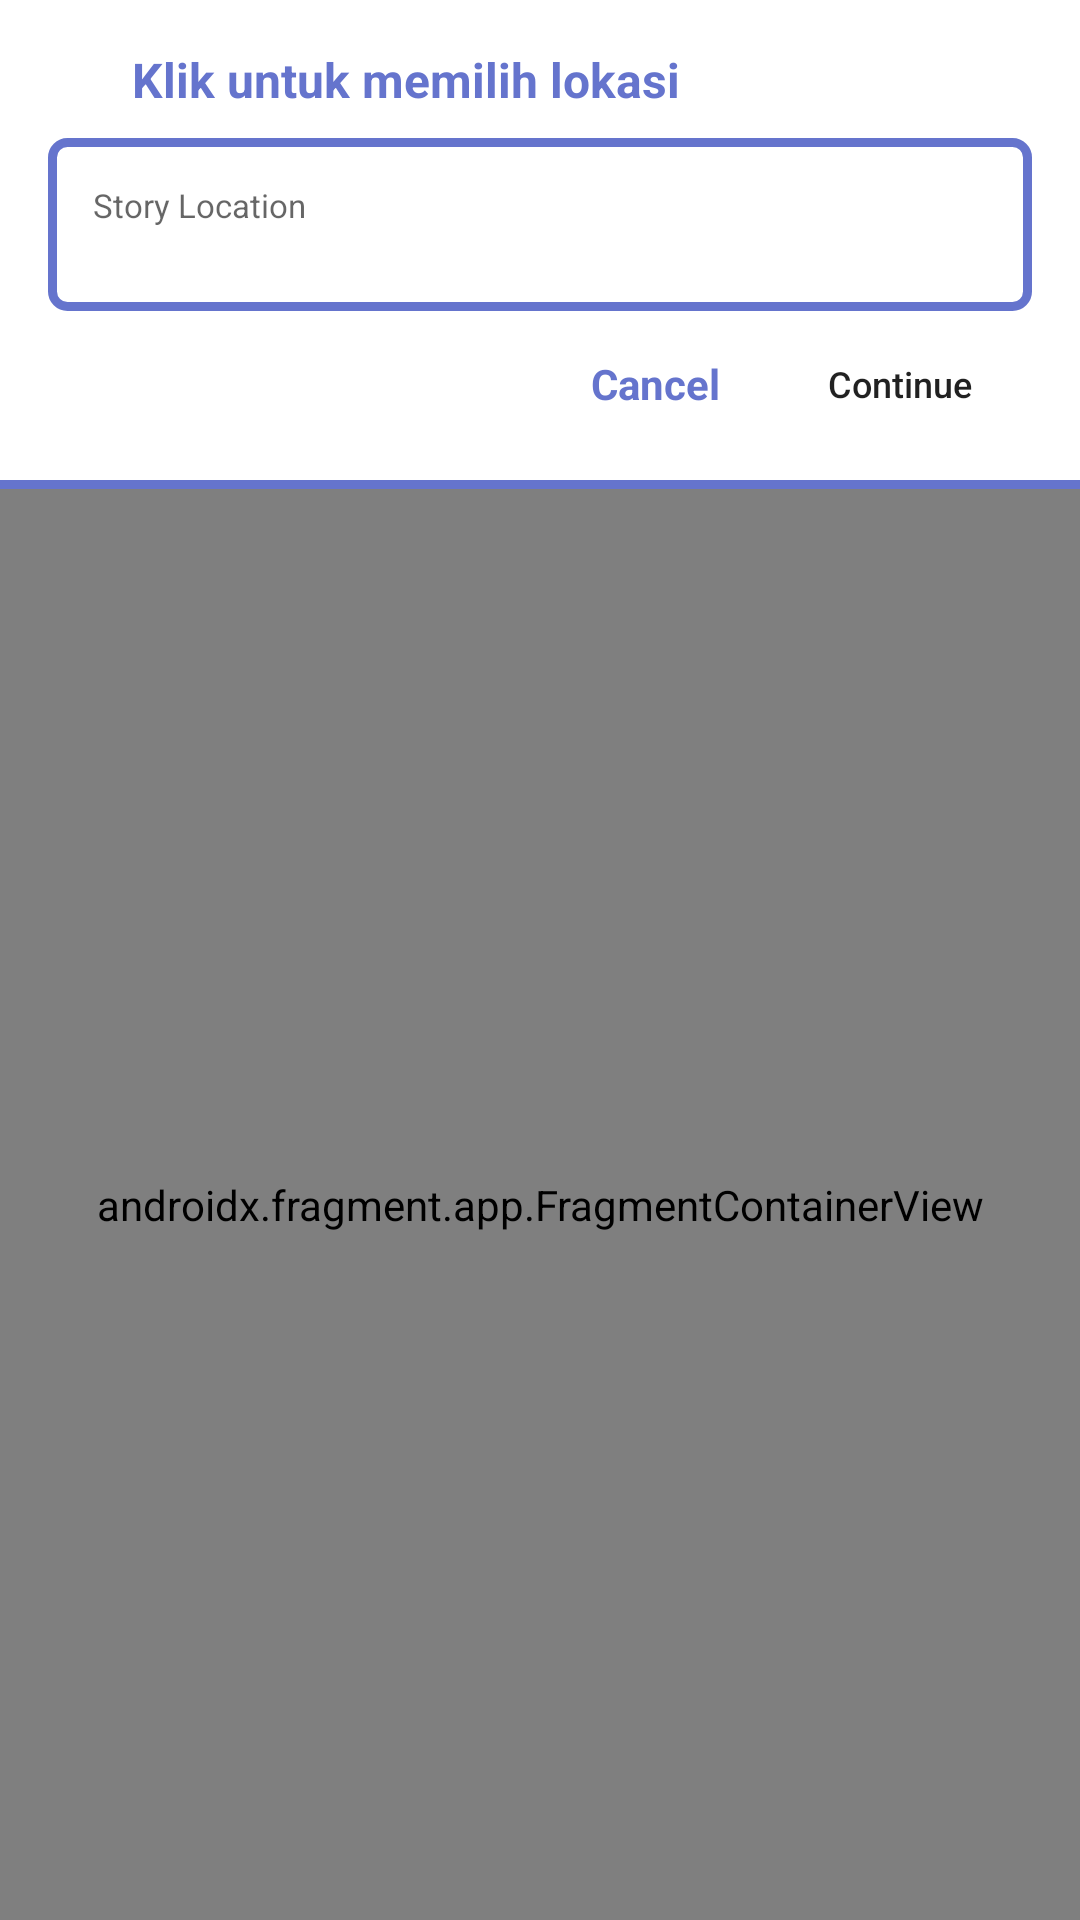

The Android layout XML behind this screen, and the referenced resources:
<!-- AndroidManifest.xml: application theme Theme.IntermediateApplication -->
<!-- res/layout/activity_new_story_pick_location.xml -->
<?xml version="1.0" encoding="utf-8"?>
<LinearLayout xmlns:android="http://schemas.android.com/apk/res/android"
    xmlns:app="http://schemas.android.com/apk/res-auto"
    xmlns:map="http://schemas.android.com/apk/res-auto"
    xmlns:tools="http://schemas.android.com/tools"
    android:layout_width="match_parent"
    android:layout_height="match_parent"
    android:orientation="vertical">

    <androidx.constraintlayout.widget.ConstraintLayout
        android:layout_width="match_parent"
        android:layout_height="wrap_content"
        android:padding="16dp">

        <ImageView
            android:id="@+id/ic_map"
            android:layout_width="20dp"
            android:layout_height="20dp"
            android:contentDescription="@string/Icon_Maps"
            android:src="@drawable/baseline_icon_maps"
            map:layout_constraintStart_toStartOf="parent"
            map:layout_constraintTop_toTopOf="parent"
            map:tint="@color/frame3" />

        <TextView
            android:id="@+id/textView"
            android:layout_width="wrap_content"
            android:layout_height="wrap_content"
            android:layout_marginStart="8dp"
            android:text="@string/click_to_select_location"
            android:textColor="@color/frame3"
            android:textSize="16sp"
            android:textStyle="bold"
            map:layout_constraintBottom_toBottomOf="@+id/ic_map"
            map:layout_constraintStart_toEndOf="@+id/ic_map"
            map:layout_constraintTop_toTopOf="@+id/ic_map" />

        <TextView
            android:id="@+id/address_bar"
            android:layout_width="match_parent"
            android:layout_height="wrap_content"
            android:layout_marginTop="10dp"
            android:background="@drawable/custom_form_background"
            android:hint="@string/LocationStory"
            android:lines="2"
            android:minLines="2"
            android:padding="15dp"
            android:textSize="11sp"
            map:layout_constraintTop_toBottomOf="@+id/ic_map"
            tools:layout_editor_absoluteX="16dp" />

        <Button
            android:id="@+id/btn_select_location"
            android:layout_width="wrap_content"
            android:layout_height="wrap_content"
            android:layout_marginTop="8dp"
            android:background="@drawable/custom_button_ripple_1"
            android:backgroundTint="@color/frame3"
            android:insetTop="0dp"
            android:insetBottom="0dp"
            android:minHeight="0dp"
            android:padding="8dp"
            android:text="@string/continue_button"
            android:textAllCaps="false"
            android:textSize="12sp"
            app:backgroundTint="@null"
            map:layout_constraintEnd_toEndOf="parent"
            map:layout_constraintTop_toBottomOf="@+id/address_bar" />

        <TextView
            android:id="@+id/btn_cancel"
            android:layout_width="wrap_content"
            android:layout_height="wrap_content"
            android:layout_marginEnd="16dp"
            android:text="@string/cancel_button"
            android:textColor="@color/frame3"
            android:textStyle="bold"
            app:layout_constraintBottom_toBottomOf="@+id/btn_select_location"
            app:layout_constraintEnd_toStartOf="@+id/btn_select_location"
            app:layout_constraintTop_toTopOf="@+id/btn_select_location" />

    </androidx.constraintlayout.widget.ConstraintLayout>

    <View
        android:id="@+id/divider"
        android:layout_width="match_parent"
        android:layout_height="3dp"
        android:background="@color/frame3" />

    <androidx.fragment.app.FragmentContainerView
        android:id="@+id/map"
        android:name="com.google.android.gms.maps.SupportMapFragment"
        android:layout_width="match_parent"
        android:layout_height="match_parent"
        tools:context=".view.activity.NewStoryPickLocation" />
</LinearLayout>
<!-- resources referenced by this layout -->
<resources>
  <color name="frame3">#6574CD</color>
  <!-- drawable custom_form_background (drawable) -->
  <?xml version="1.0" encoding="utf-8"?>
  <shape xmlns:android="http://schemas.android.com/apk/res/android"
      android:shape="rectangle">
      <solid android:color="@color/white" />
      <stroke
          android:width="3dp"
          android:color="@color/frame3" />
      <corners android:radius="5dp" />
  </shape>
  <string name="Icon_Maps">Icon maps</string>
  <string name="LocationStory">Story Location</string>
  <string name="cancel_button">Cancel</string>
  <string name="click_to_select_location">Klik untuk memilih lokasi</string>
  <string name="continue_button">Continue</string>
  <style name="Theme.IntermediateApplication" parent="Theme.MaterialComponents.Light.DarkActionBar">
          
          <item name="colorPrimary">@color/frame3</item>
          <item name="colorPrimaryVariant">@color/frame3</item>
          <item name="colorOnPrimary">@color/white</item>
          
          <item name="colorSecondary">@color/teal_200</item>
          <item name="colorSecondaryVariant">@color/teal_700</item>
          <item name="colorOnSecondary">@color/black</item>
          
          <item name="android:statusBarColor">?attr/colorPrimaryVariant</item>
          
      </style>
  <color name="white">#FFFFFFFF</color>
  <color name="teal_200">#FF03DAC5</color>
  <color name="teal_700">#FF018786</color>
  <color name="black">#FF000000</color>
</resources>
